Run: headless pygame with SDL's dummy video driver; simulated clock (each Clock.tick advances the game by its frame time, no real sleeping); random seed 0; keys injected as events and as key.get_pressed() state; no mouse input.
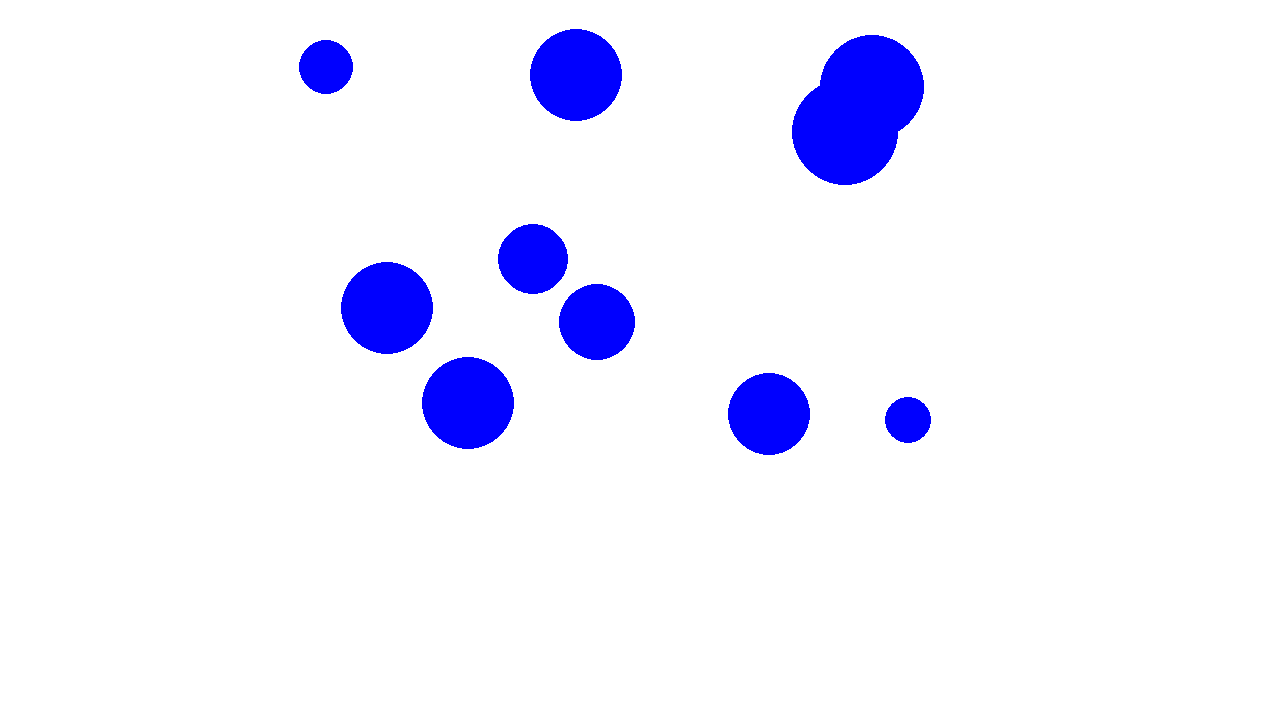
Frame 1 of 4 · flips 1–60 · no input
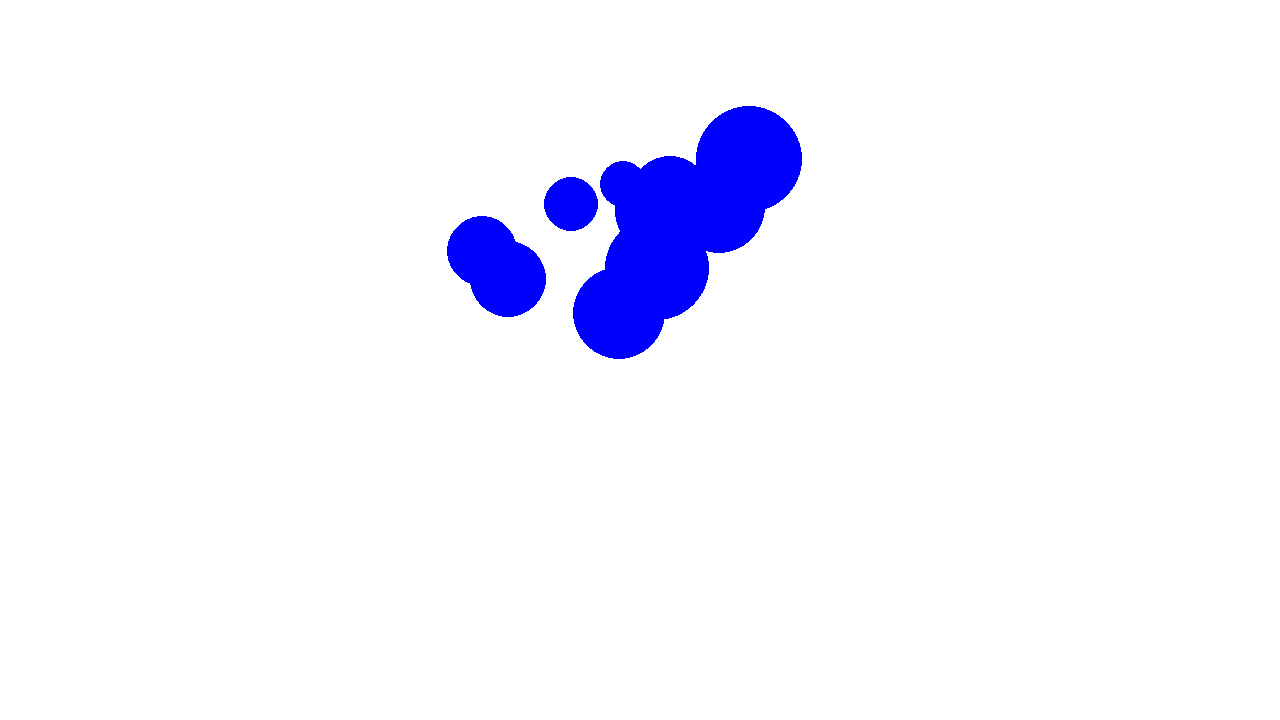
Frame 2 of 4 · flips 61–180 · tapped SPACE, RETURN · held RIGHT (→), D
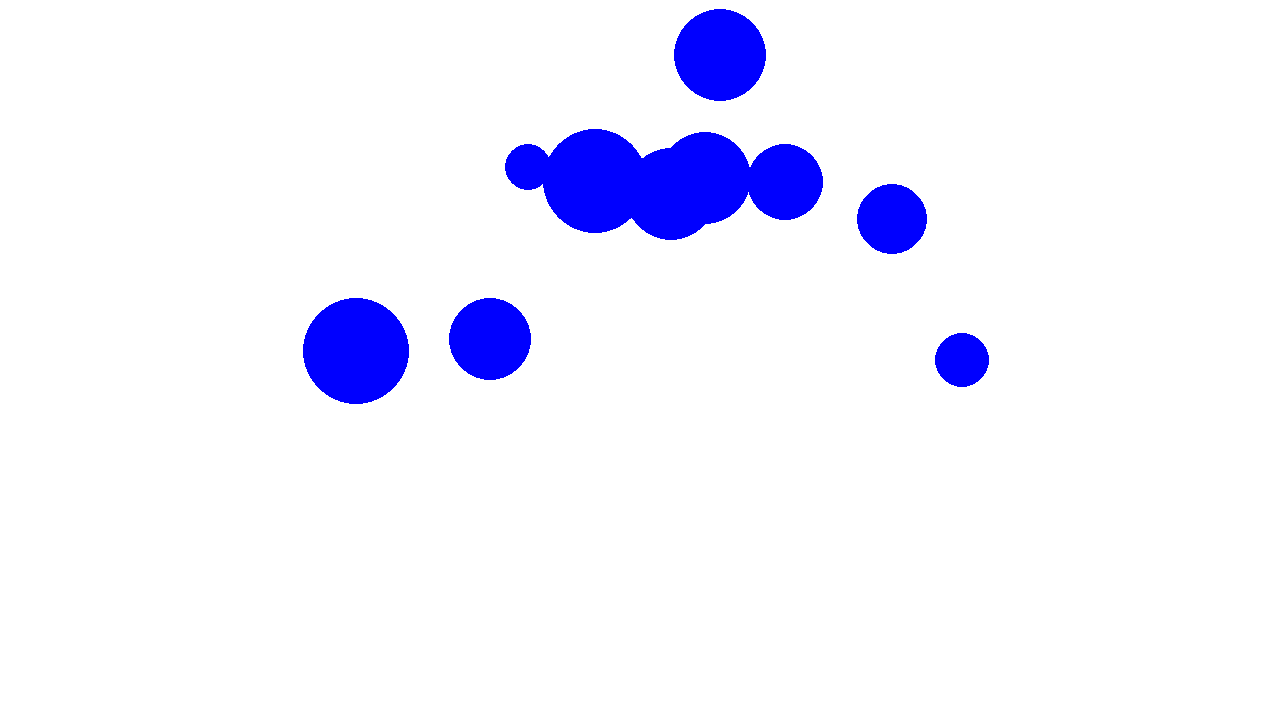
Frame 3 of 4 · flips 181–300 · held DOWN (↓), S
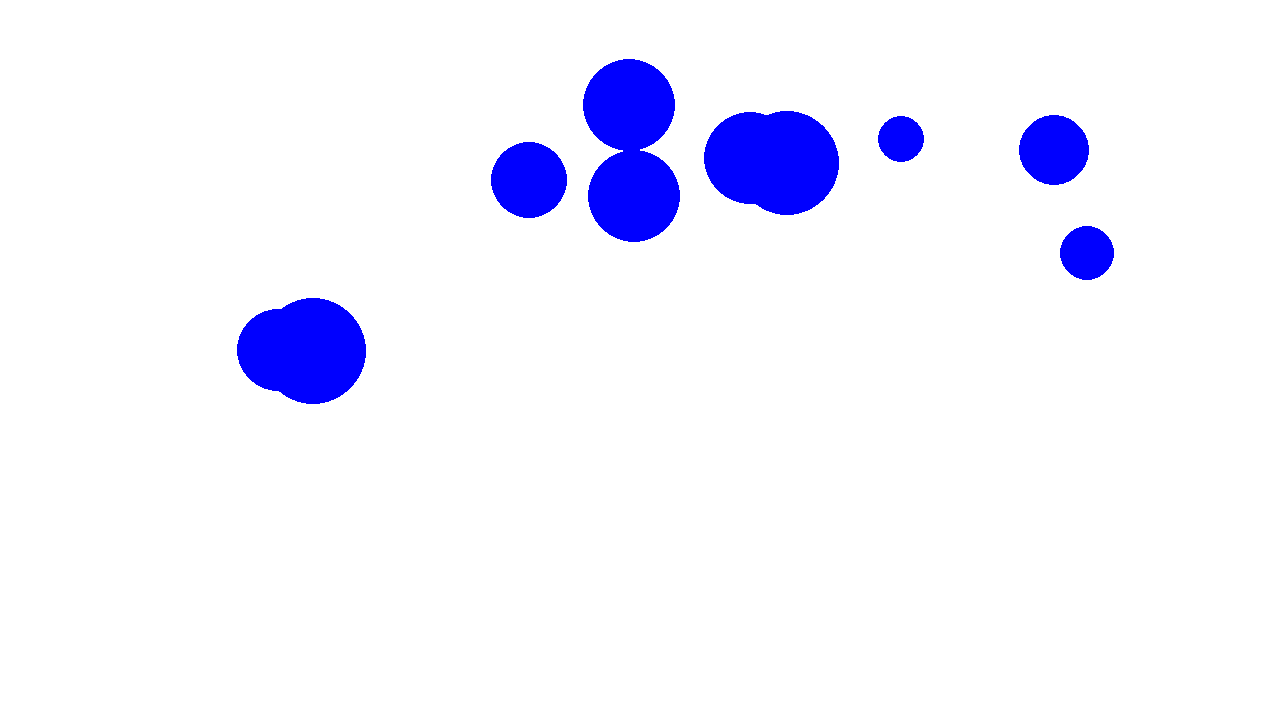
Frame 4 of 4 · flips 301–420 · held LEFT (←), A, UP (↑), W

The pygame program that drew these frames:

# Example file showing a circle moving on screen
import pygame
from random import randrange as randrange



# pygame setup
pygame.init()
screen = pygame.display.set_mode((1280, 720))
clock = pygame.time.Clock()
running = True

dt = 0

#acceleration constant
a = 500


# number of balls
balls_number = 10


g = 100000

balls = []

class Ball():
    def __init__(self, id, mass, initial_position, initial_velocity):
        self.id = id
        self.mass = mass
        self.position = initial_position
        self.velocity = initial_velocity
        self.acceleration = 0
        self.radius = mass**(2/3)*4
        balls.append(self)


for i in range(balls_number):
    Ball(i, randrange(10, 50), pygame.Vector2(randrange(0, screen.get_width() * 3 // 4), randrange(0, screen.get_height() * 2 // 3)), pygame.Vector2(randrange(-50, 50), randrange(-50, 50)))


while running:
    # poll for events
    # pygame.QUIT event means the user clicked X to close your window
    for event in pygame.event.get():
        if event.type == pygame.QUIT:
            running = False


    # fill the screen with a color to wipe away anything from last frame
    screen.fill("white")
    width = screen.get_width()
    height = screen.get_height()
    for ball in balls:
        #draw the ball on the canvas
        
        pygame.draw.circle(screen, "blue", ball.position , ball.radius)

        # scam_list = balls.copy()
        # scam_list.pop(balls.index(ball))
        # bouncing from the edges
    
            

        for other_ball in balls:
            if other_ball.id == ball.id:
                continue 
            dist = (other_ball.position - ball.position).length()
            if dist < (ball.radius + other_ball.radius): 
                dist = (ball.radius + other_ball.radius)
            ball.acceleration = g * other_ball.mass / dist**2
            # print(ball.acceleration)

            ball.velocity += ball.acceleration * dt * (other_ball.position - ball.position).normalize()

        if ball.position.x < 0 and ball.velocity.x < 0: 
            ball.velocity.x = -ball.velocity.x

        if ball.position.y < 0 and ball.velocity.y < 0: 
            ball.velocity.y = -ball.velocity.y

        if ball.position.x > width and ball.velocity.x > 0: 
            ball.velocity.x = -ball.velocity.x

        if ball.position.y > height and ball.velocity.y > 0: 
            ball.velocity.y = -ball.velocity.y

        #do the moving
        ball.position += ball.velocity * dt




    # flip() the display to put your work on screen
    pygame.display.flip()

    # limits FPS to 60
    # dt is delta time in seconds since last frame, used for framerate-
    # independent physics.
    dt = clock.tick(120) / 1000

pygame.quit()
